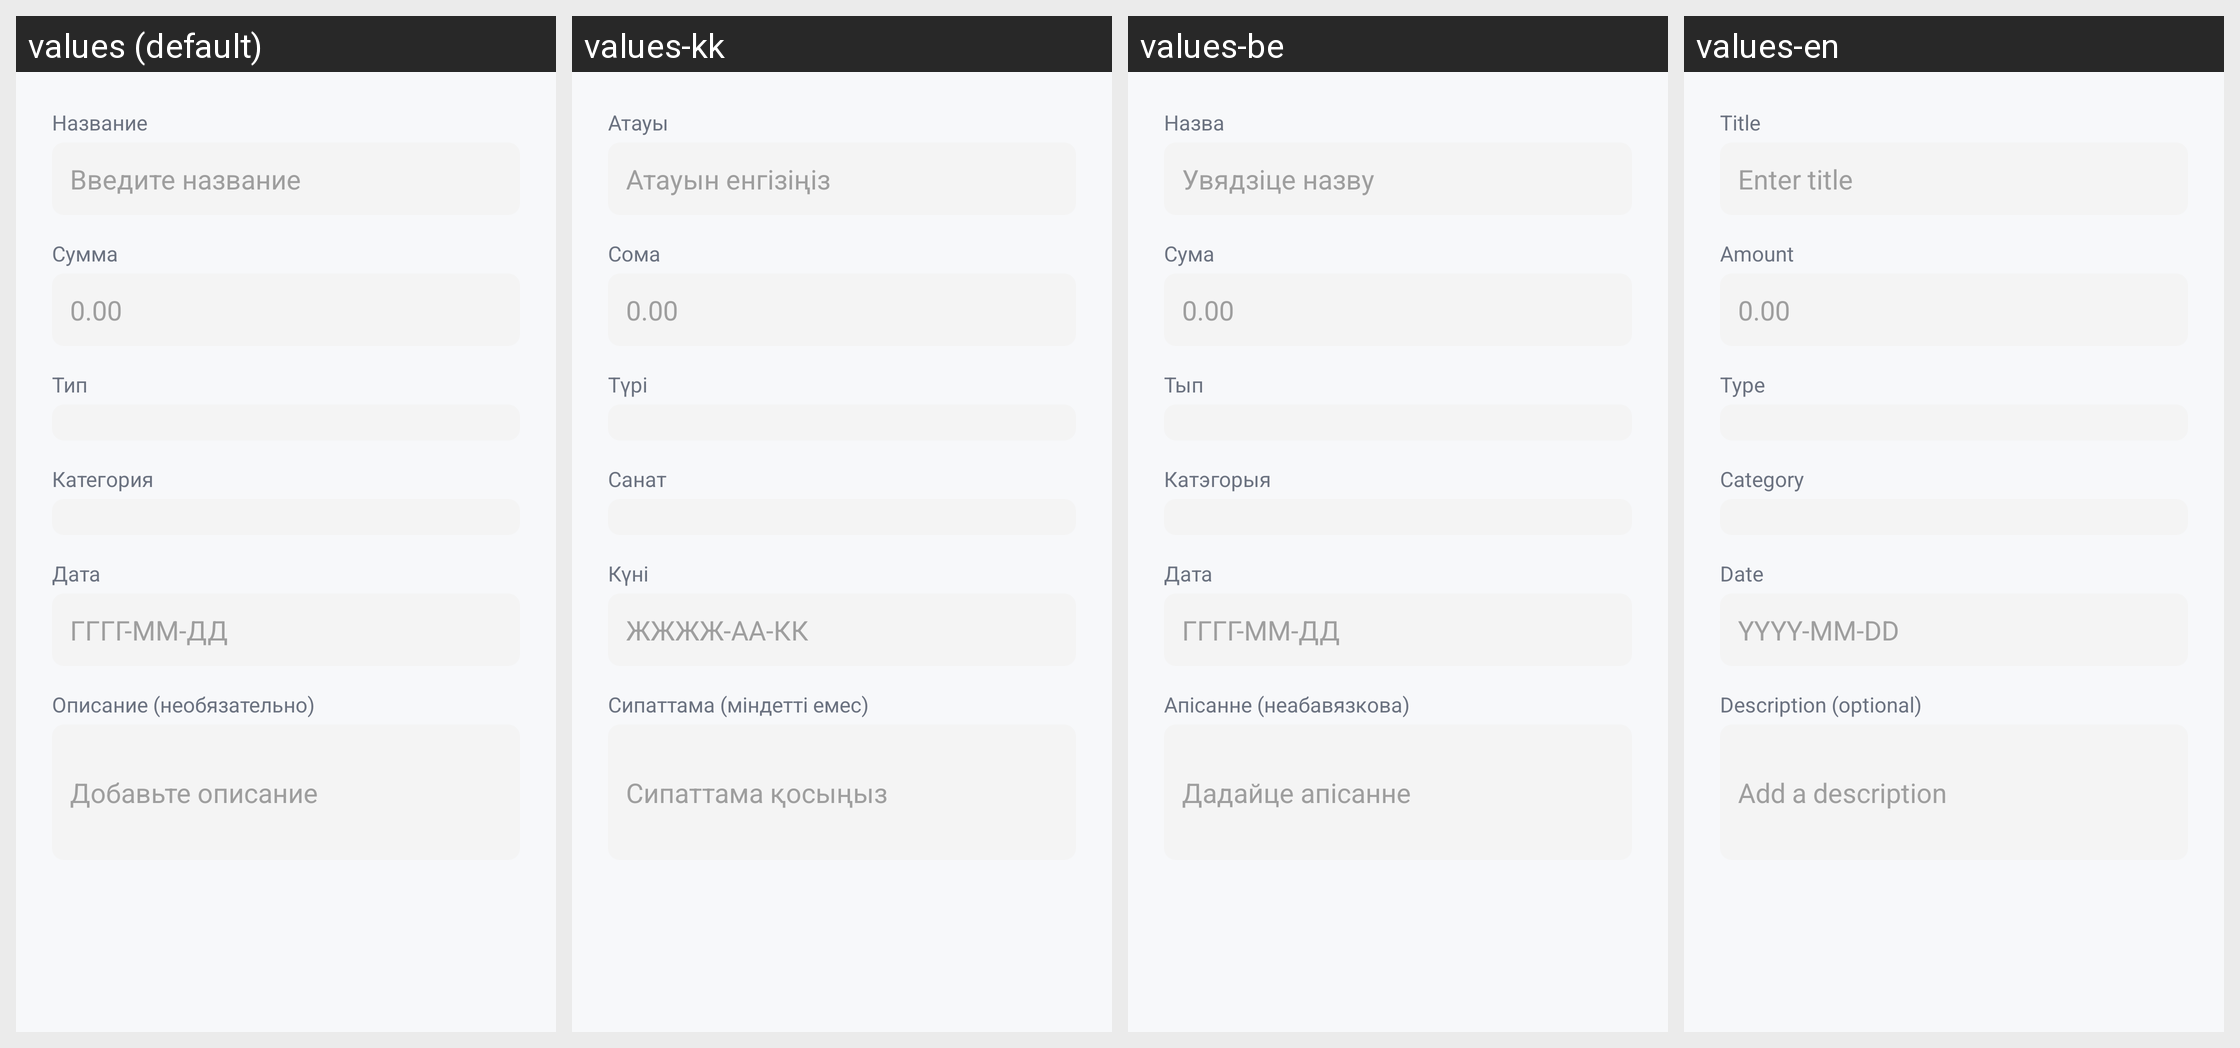

Locale-by-locale string values for the Android screen shown in this grid:
Android screen res/layout/dialog_edit_transaction.xml rendered under 4 locales, left to right: values (default), values-kk, values-be, values-en. Device: Nexus 5 (rendered at 1080×1920; each locale shown at half size, 540×960, under a caption strip naming it); theme Theme.MyFin.
Strings drawn on this screen, with the default value and each locale's value (text and hints the layout hard-codes, and strings that could not be matched under every locale, appear in the picture but are not listed):

transaction_title_label
  values: Название
  values-kk: Атауы
  values-be: Назва
  values-en: Title

enter_title
  values: Введите название
  values-kk: Атауын енгізіңіз
  values-be: Увядзіце назву
  values-en: Enter title

transaction_amount_label
  values: Сумма
  values-kk: Сома
  values-be: Сума
  values-en: Amount

transaction_type_label
  values: Тип
  values-kk: Түрі
  values-be: Тып
  values-en: Type

transaction_category_label
  values: Категория
  values-kk: Санат
  values-be: Катэгорыя
  values-en: Category

transaction_date_label
  values: Дата
  values-kk: Күні
  values-be: Дата
  values-en: Date

transaction_date_hint
  values: ГГГГ-ММ-ДД
  values-kk: ЖЖЖЖ-АА-КК
  values-be: ГГГГ-ММ-ДД
  values-en: YYYY-MM-DD

transaction_description_label
  values: Описание (необязательно)
  values-kk: Сипаттама (міндетті емес)
  values-be: Апісанне (неабавязкова)
  values-en: Description (optional)

transaction_description_hint
  values: Добавьте описание
  values-kk: Сипаттама қосыңыз
  values-be: Дадайце апісанне
  values-en: Add a description
